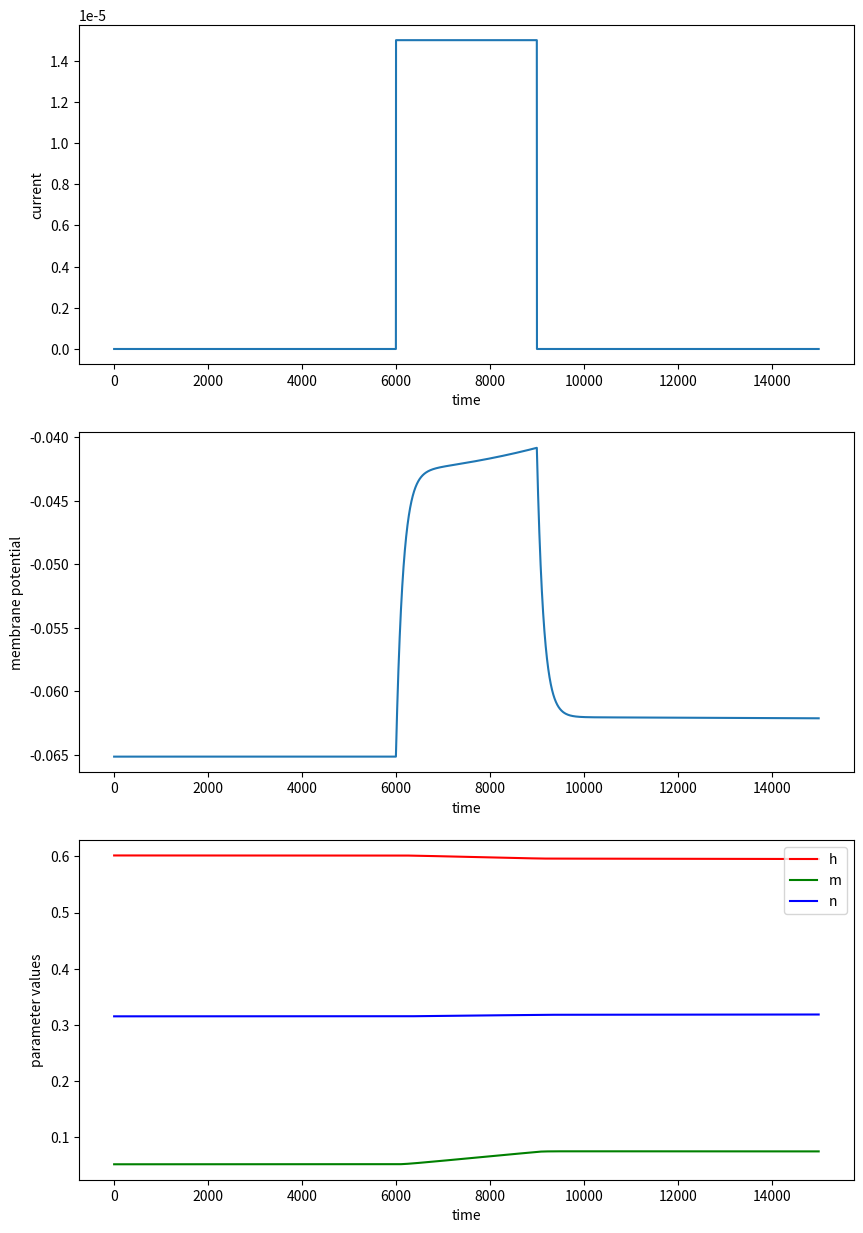
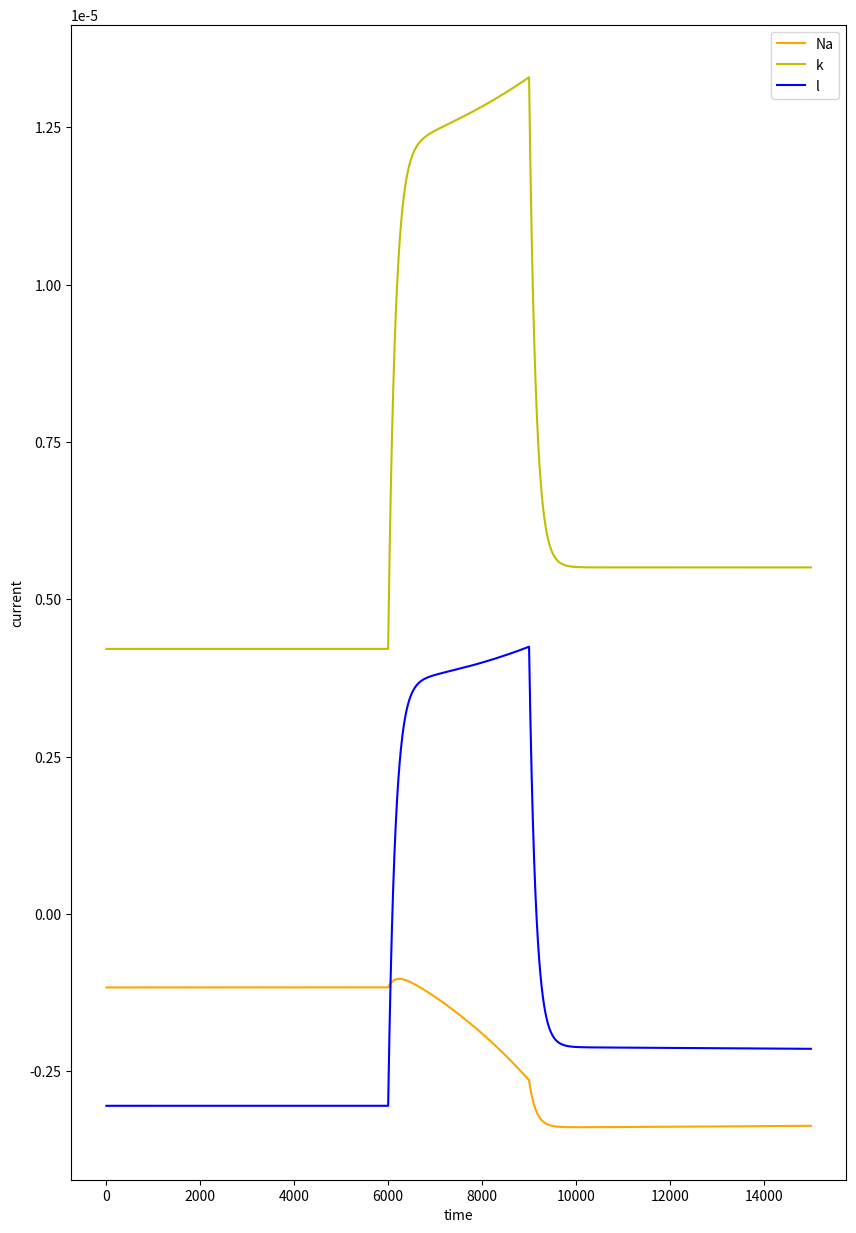
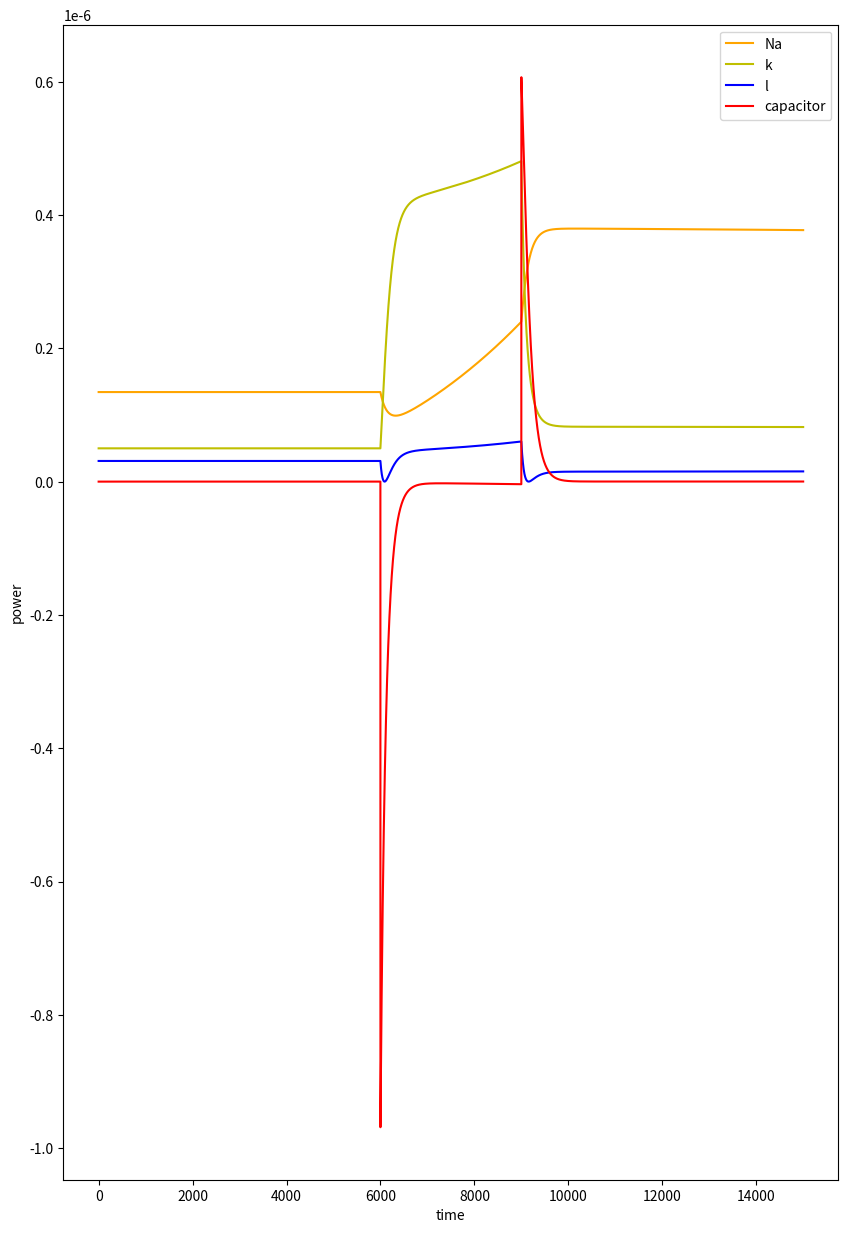

The matplotlib source for these figures, in order:
import numpy as np
import matplotlib.pyplot as plt

class HH():
    def __init__(self, C, E_Na, E_k, E_l, g_Na, g_k, g_l, num_neurons=1):
        self.C = C
        self.E_Na = E_Na
        self.E_k= E_k
        self.E_l = E_l
        self.g_Na = g_Na
        self.g_k = g_k
        self.g_l = g_l
        self.num_neurons = num_neurons
    
    def compute(self, V0, h0, m0, n0, I, delta_t):
        '''
            I : array having current values at all the time [num_neurons X n_t]
            V0 : initial memberane potential [num_neurons, 1]
            m0 : initial m [num_neurons, 1]
            n0 : initial n [num_neurons, 1]
            h0 : initial h [num_neurons, 1]
        '''
        self.delta_t = delta_t
        n_t = I.shape[1]
        V = []
        h = []
        m = []
        n = []
        Vi = V0
        hi = h0
        mi = m0
        ni = n0
        V.append(Vi)
        h.append(hi)
        m.append(mi)
        n.append(ni)
        for i in range(n_t):
            Vi, hi, mi, ni = self.update_fn(Vi, hi, mi, ni, I[:,i].reshape(self.num_neurons,1))
            V.append(Vi)
            h.append(hi)
            m.append(mi)
            n.append(ni)
        V = np.concatenate(V, axis=1)
        h = np.concatenate(h, axis=1)
        m = np.concatenate(m, axis=1)
        n = np.concatenate(n, axis=1)
        return V, h, m, n
    
    def update_fn(self, Vi, hi, mi, ni, Ii):
        I_Na = self.g_Na*(mi**3)*(hi)*(Vi - self.E_Na)
        I_k = self.g_k*(ni**4)*(Vi - self.E_k)
        I_l = self.g_l*(Vi - self.E_l)

        V_i1 = Vi + self.delta_t*( (1/self.C)*( Ii - I_Na - I_k - I_l ))
        # now calculate the h, m, n for the next time step
        h_i1 = hi + self.delta_t*( self.grad_x('h', hi, Vi) )
        m_i1 = mi + self.delta_t*( self.grad_x('m', mi, Vi) )
        n_i1 = ni + self.delta_t*( self.grad_x('n', ni, Vi) )
        return V_i1, h_i1, m_i1, n_i1
    
    def grad_x(self, x, xi, Vi):
        if x == 'h':
            alpha = 0.07*np.exp(-0.05*(Vi*(10**3) + 65)) 
            beta = 1/(1 + np.exp(-0.1*(Vi*(10**3) + 35)))
        elif x == 'm':
            alpha = (0.1*(Vi*(10**3) + 40))/(1 - np.exp(-1*(Vi*(10**3) + 40)/10))
            beta = 4*np.exp(-0.0556*(Vi*(10**3) + 65))
        elif x == 'n':
            alpha = ( 0.01*(Vi*(10**3)+55) )/(1 - np.exp( -1*(Vi*(10**3)+55)/10 ))
            beta = 0.125*np.exp(-1*(Vi*(10**3) + 65)/80)
        grad = alpha*(1-xi) - beta*xi
        return grad
    
C = 1*(10**-6)
E_Na = 50*(10**-3)
E_k = -77*(10**-3)
E_l = -55*(10**-3)
g_Na = 120*(10**-3)
g_k = 36*(10**-3)
g_l = 0.3*(10**-3)
I0 = 15*(10**-6)

T = 30*(10**-3)
delta_t = 0.01*(10**-3)
n_t = int(5*T//delta_t)
I = np.zeros(shape=(1,n_t))
print('I shape : ', I.shape)
for t in range(n_t):
    if t<int(3*T//delta_t) and t>=int(2*T//delta_t):
        I[0,t] = 1
I = I0*I

'''
# to find the initial values for steady state
import numpy as np
from scipy.optimize import newton_krylov

def get_alphabeta(x, Vi):
    if x == 'h':
        alpha = 0.07*np.exp(-0.05*(Vi*(10**3) + 65)) 
        beta = 1/(1 + np.exp(-0.1*(Vi*(10**3) + 35)))
    elif x == 'm':
        alpha = (0.1*(Vi*(10**3) + 40))/(1 - np.exp(-1*(Vi*(10**3) + 40)/10))
        beta = 4*np.exp(-0.0556*(Vi*(10**3) + 65))
    elif x == 'n':
        alpha = ( 0.01*(Vi*(10**3)+55) )/(1 - np.exp( -1*(Vi*(10**3)+55)/10 ))
        beta = 0.125*np.exp(-1*(Vi*(10**3) + 65)/(80))
    
    return alpha/(alpha+beta)

def residual(V):
    r = V - ( ( g_Na*E_Na*(get_alphabeta('m', V)**3)*get_alphabeta('h', V) + g_k*E_k*(get_alphabeta('n', V)**4) + g_l*E_l )/( g_Na*(get_alphabeta('m', V)**3)*get_alphabeta('h', V) + g_k*(get_alphabeta('n', V)**4) + g_l ) )
    return r

guess = np.array([-0.065])
sol = newton_krylov(residual, guess, method='lgmres', verbose=1)
print('Residual: %g' % abs(residual(sol)).max())
print('solution V: {}'.format(sol))
print('solution h: {}'.format(get_alphabeta('h', sol)))
print('solution m: {}'.format(get_alphabeta('m', sol)))
print('solution n: {}'.format(get_alphabeta('n', sol)))

# ------------ output ---------- 
# 0:  |F(x)| = 1.18127e-06; step 1; tol 1.78429e-05
# Residual: 1.18127e-06
# solution V: [-0.06515672]
# solution h: [0.60159082]
# solution m: [0.05196212]
# solution n: [0.31527801]
'''
V0 = -0.06515672*np.ones((1,1))
h0 = 0.60159082*np.ones((1,1))
m0 = 0.05196212*np.ones((1,1))
n0 = 0.31527801*np.ones((1,1))

neuron = HH(C, E_Na, E_k, E_l, g_Na, g_k, g_l)
V, h, m, n = neuron.compute(V0, h0, m0, n0, I, delta_t)
i_Na = g_Na*(m**3)*h*(V-E_Na)
i_k = g_k*(n**4)*(V-E_k)
i_l = g_l*(V-E_l)

P_Na = i_Na*(V-E_Na)
P_k = i_k*(V-E_k)
P_l = i_l*(V-E_l)
P_cv = (-i_Na[:,1:] - i_k[:,1:] - i_l[:,1:] + I)*V[:,1:]

plt.figure(figsize=(10,15))

plt.subplot(3,1,1)
plt.plot(list(range(n_t)), I[0,:])
plt.xlabel('time')
plt.ylabel('current')

plt.subplot(3,1,2)
plt.plot(list(range(n_t)), V[0,1:])
plt.xlabel('time')
plt.ylabel('membrane potential')

plt.subplot(3,1,3)
plt.plot(list(range(n_t)), h[0,1:], 'r', label='h')
plt.plot(list(range(n_t)), m[0,1:], 'g', label='m')
plt.plot(list(range(n_t)), n[0,1:], 'b', label='n')
plt.xlabel('time')
plt.ylabel('parameter values')
plt.legend()
plt.show()

plt.figure(figsize=(10,15))
plt.plot(list(range(n_t)), i_Na[0,1:], 'orange', label='Na')
plt.plot(list(range(n_t)), i_k[0,1:], 'y', label='k')
plt.plot(list(range(n_t)), i_l[0,1:], 'b', label='l')
plt.legend()
plt.xlabel('time')
plt.ylabel('current')
plt.show()

print(P_Na.shape)
print(P_cv.shape)
plt.figure(figsize=(10,15))
plt.plot(list(range(n_t)), P_Na[0,1:], 'orange', label='Na')
plt.plot(list(range(n_t)), P_k[0,1:], 'y', label='k')
plt.plot(list(range(n_t)), P_l[0,1:], 'b', label='l')
plt.plot(list(range(n_t)), P_cv[0,:], 'r', label='capacitor')
plt.legend()
plt.xlabel('time')
plt.ylabel('power')
plt.show()



